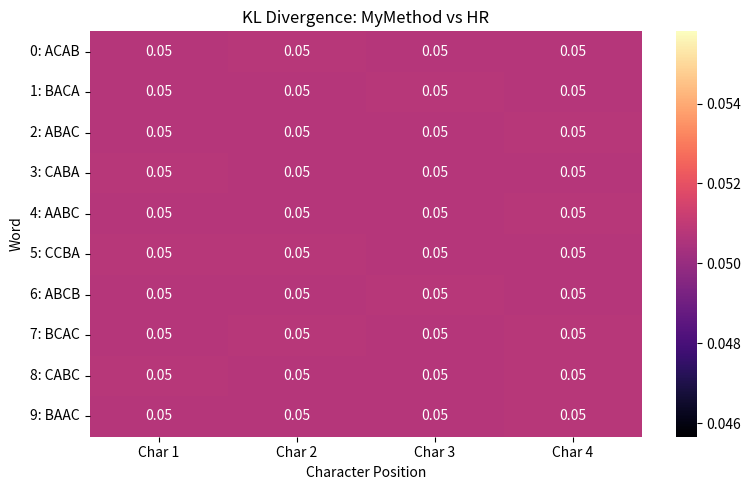
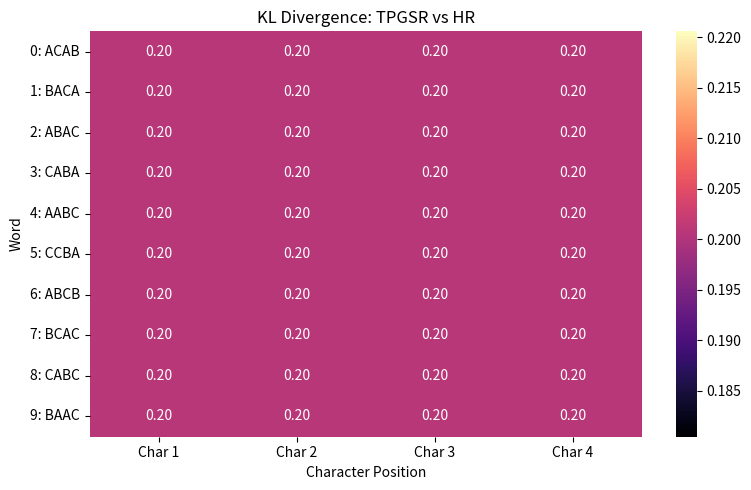

Recreate these plots in Python, in order.
import numpy as np
import matplotlib.pyplot as plt
import seaborn as sns

# === Step 1: Define alphabet and 10 words using only A, B, C ===
alphabet = ['A', 'B', 'C']
eos = 'EOS'
class_labels = ['A', 'B', 'C', eos]
class_indices = {c: i for i, c in enumerate(class_labels)}

# 10 toy ABC words (length = 4)
words = ["ACAB", "BACA", "ABAC", "CABA", "AABC", "CCBA", "ABCB", "BCAC", "CABC", "BAAC"]
num_samples = len(words)
seq_len = 4
num_classes = len(class_labels)

# === Step 2: Create HR vectors (mostly one-hot), and noisy versions for MyMethod & TPGSR ===
def make_vector(char, strength=0.9):
    """Return a softmax-like vector with most weight on the target class."""
    vec = np.ones(num_classes) * ((1 - strength) / (num_classes - 1))
    vec[class_indices[char]] = strength
    return vec

# Generate all probabilities
probs_hr = np.zeros((num_samples, seq_len, num_classes))
probs_my = np.zeros_like(probs_hr)
probs_tpgsr = np.zeros_like(probs_hr)

for i, word in enumerate(words):
    for j, char in enumerate(word):
        probs_hr[i, j] = make_vector(char, strength=0.95)       # HR: very confident
        probs_my[i, j] = make_vector(char, strength=0.85)       # MyMethod: fairly confident
        probs_tpgsr[i, j] = make_vector(char, strength=0.7)     # TPGSR: weaker

# === Step 3: KL Divergence ===
def kl_divergence(p, q):
    p = np.clip(p, 1e-6, 1)
    q = np.clip(q, 1e-6, 1)
    return np.sum(p * np.log(p / q), axis=-1)  # shape: [num_samples, seq_len]

kl_my = kl_divergence(probs_hr, probs_my)
kl_tpgsr = kl_divergence(probs_hr, probs_tpgsr)

# === Step 4: Plotting ===
def plot_kl_heatmap(kl_matrix, title):
    plt.figure(figsize=(8, 5))
    sns.heatmap(kl_matrix, cmap="magma", annot=True, fmt=".2f", cbar=True,
                xticklabels=[f"Char {i+1}" for i in range(seq_len)],
                yticklabels=[f"{i}: {words[i]}" for i in range(num_samples)])
    plt.title(title)
    plt.xlabel("Character Position")
    plt.ylabel("Word")
    plt.tight_layout()
    plt.show()

# === Step 5: Show Heatmaps ===
plot_kl_heatmap(kl_my, "KL Divergence: MyMethod vs HR")
plot_kl_heatmap(kl_tpgsr, "KL Divergence: TPGSR vs HR")
